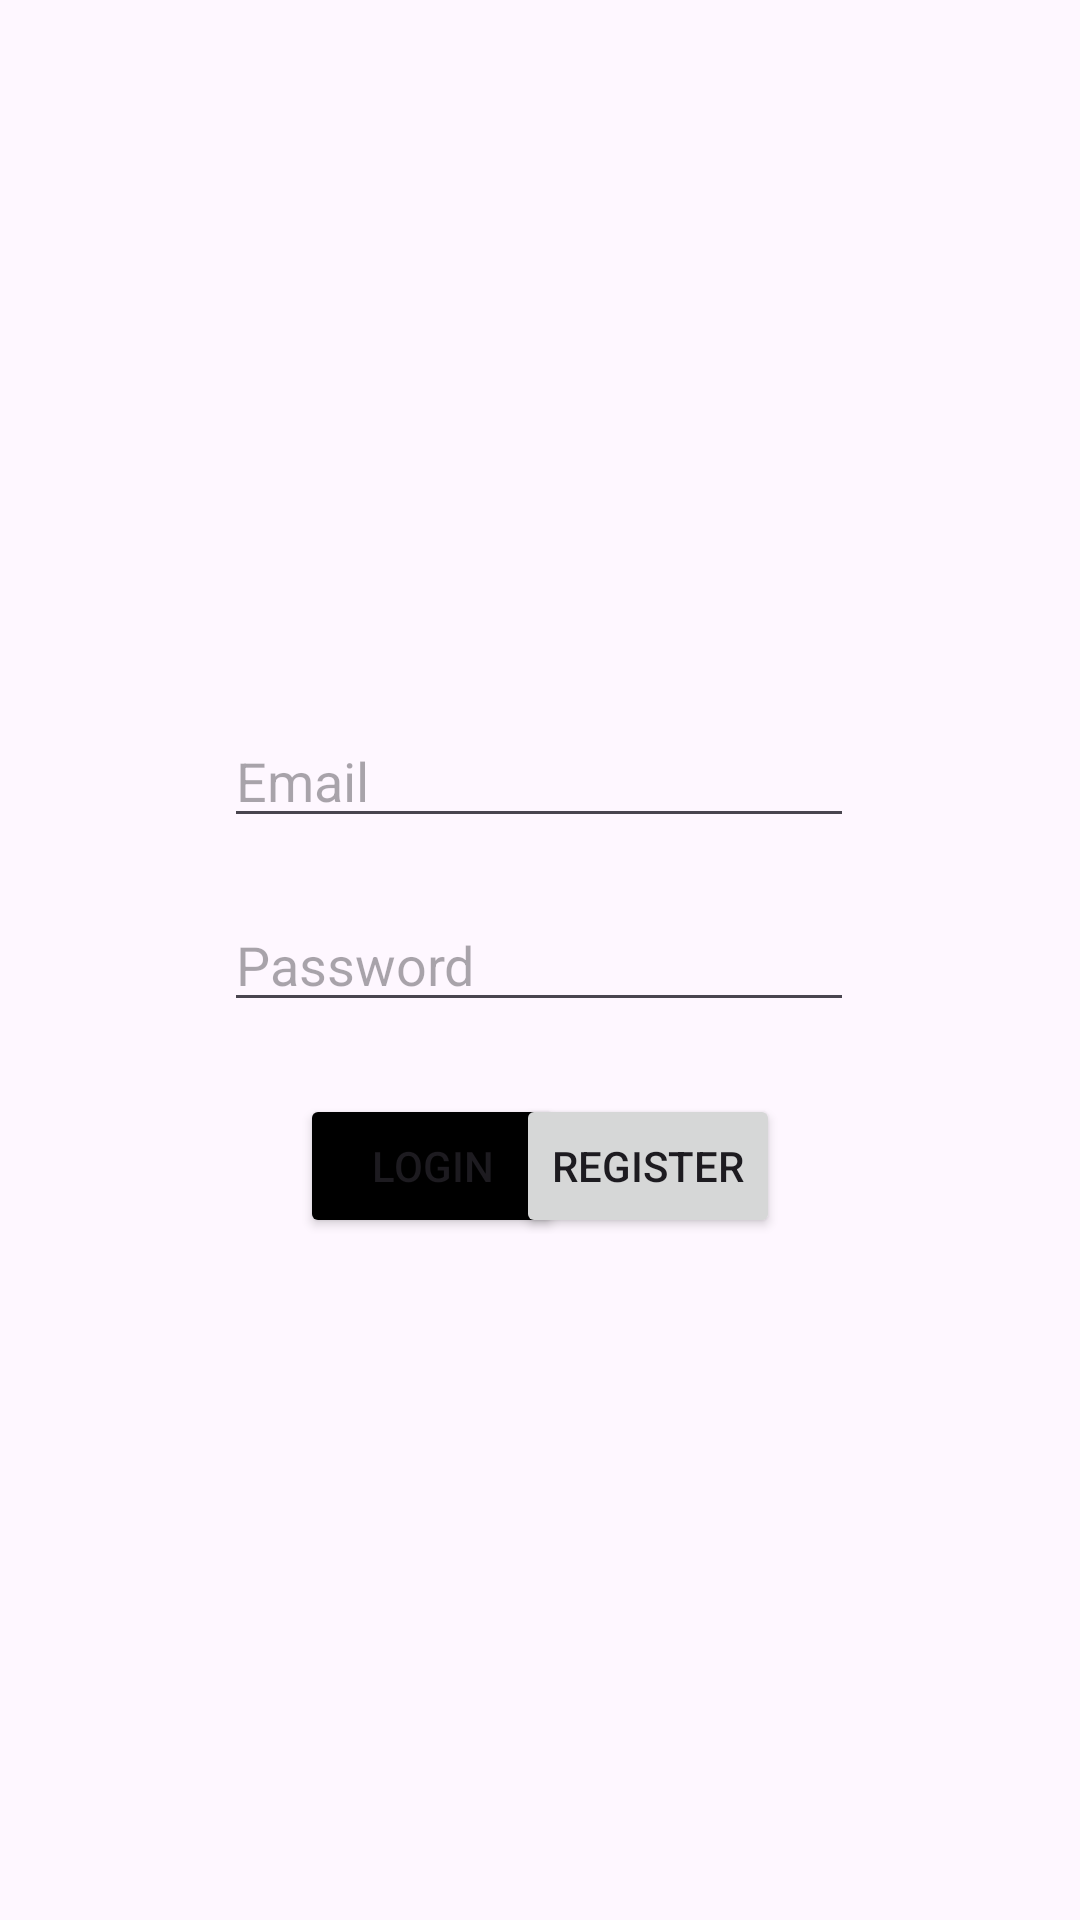

Produce the Android XML layout that renders to this screen, including the resource entries it uses.
<!-- AndroidManifest.xml: application theme Theme.RoomateShoppingApp -->
<!-- res/layout/activity_login.xml -->
<?xml version="1.0" encoding="utf-8"?>
<androidx.constraintlayout.widget.ConstraintLayout xmlns:android="http://schemas.android.com/apk/res/android"
    xmlns:app="http://schemas.android.com/apk/res-auto"
    xmlns:tools="http://schemas.android.com/tools"
    android:layout_width="match_parent"
    android:layout_height="match_parent"
    tools:context=".LoginActivity">

    <EditText
        android:id="@+id/loginEmailEditText"
        android:layout_width="wrap_content"
        android:layout_height="wrap_content"
        android:layout_marginBottom="20dp"
        android:ems="10"
        android:hint="Email"
        android:inputType="text"
        app:layout_constraintBottom_toTopOf="@+id/loginPasswordEditText"
        app:layout_constraintEnd_toEndOf="parent"
        app:layout_constraintHorizontal_bias="0.497"
        app:layout_constraintStart_toStartOf="parent" />

    <EditText
        android:id="@+id/loginPasswordEditText"
        android:layout_width="wrap_content"
        android:layout_height="wrap_content"
        android:ems="10"
        android:hint="Password"
        android:inputType="textPassword"
        app:layout_constraintBottom_toBottomOf="parent"
        app:layout_constraintEnd_toEndOf="parent"
        app:layout_constraintHorizontal_bias="0.497"
        app:layout_constraintStart_toStartOf="parent"
        app:layout_constraintTop_toTopOf="parent"
        app:layout_constraintVertical_bias="0.5" />


    <Button
        android:id="@+id/loginBtn"
        android:layout_width="wrap_content"
        android:layout_height="wrap_content"
        android:layout_marginStart="100dp"
        android:layout_marginTop="24dp"
        android:backgroundTint="#000000"
        android:text="Login"
        app:layout_constraintStart_toStartOf="parent"
        app:layout_constraintTop_toBottomOf="@+id/loginPasswordEditText" />

    <Button
        android:id="@+id/loginRegisterBtn"
        android:layout_width="wrap_content"
        android:layout_height="wrap_content"
        android:layout_marginTop="24dp"
        android:layout_marginEnd="100dp"
        android:text="Register"
        app:layout_constraintEnd_toEndOf="parent"
        app:layout_constraintTop_toBottomOf="@+id/loginPasswordEditText" />

    <ProgressBar
        android:id="@+id/progressBarLogin"
        android:layout_width="wrap_content"
        android:layout_height="wrap_content"
        android:layout_centerInParent="true"
        android:visibility="gone"
        app:layout_constraintBottom_toBottomOf="parent"
        app:layout_constraintEnd_toEndOf="parent"
        app:layout_constraintStart_toStartOf="parent"
        app:layout_constraintTop_toTopOf="parent" />

</androidx.constraintlayout.widget.ConstraintLayout>
<!-- resources referenced by this layout -->
<resources>
  <style name="Theme.RoomateShoppingApp" parent="Base.Theme.RoomateShoppingApp" />
  <style name="Base.Theme.RoomateShoppingApp" parent="Theme.Material3.DayNight">
          
          
      </style>
</resources>
